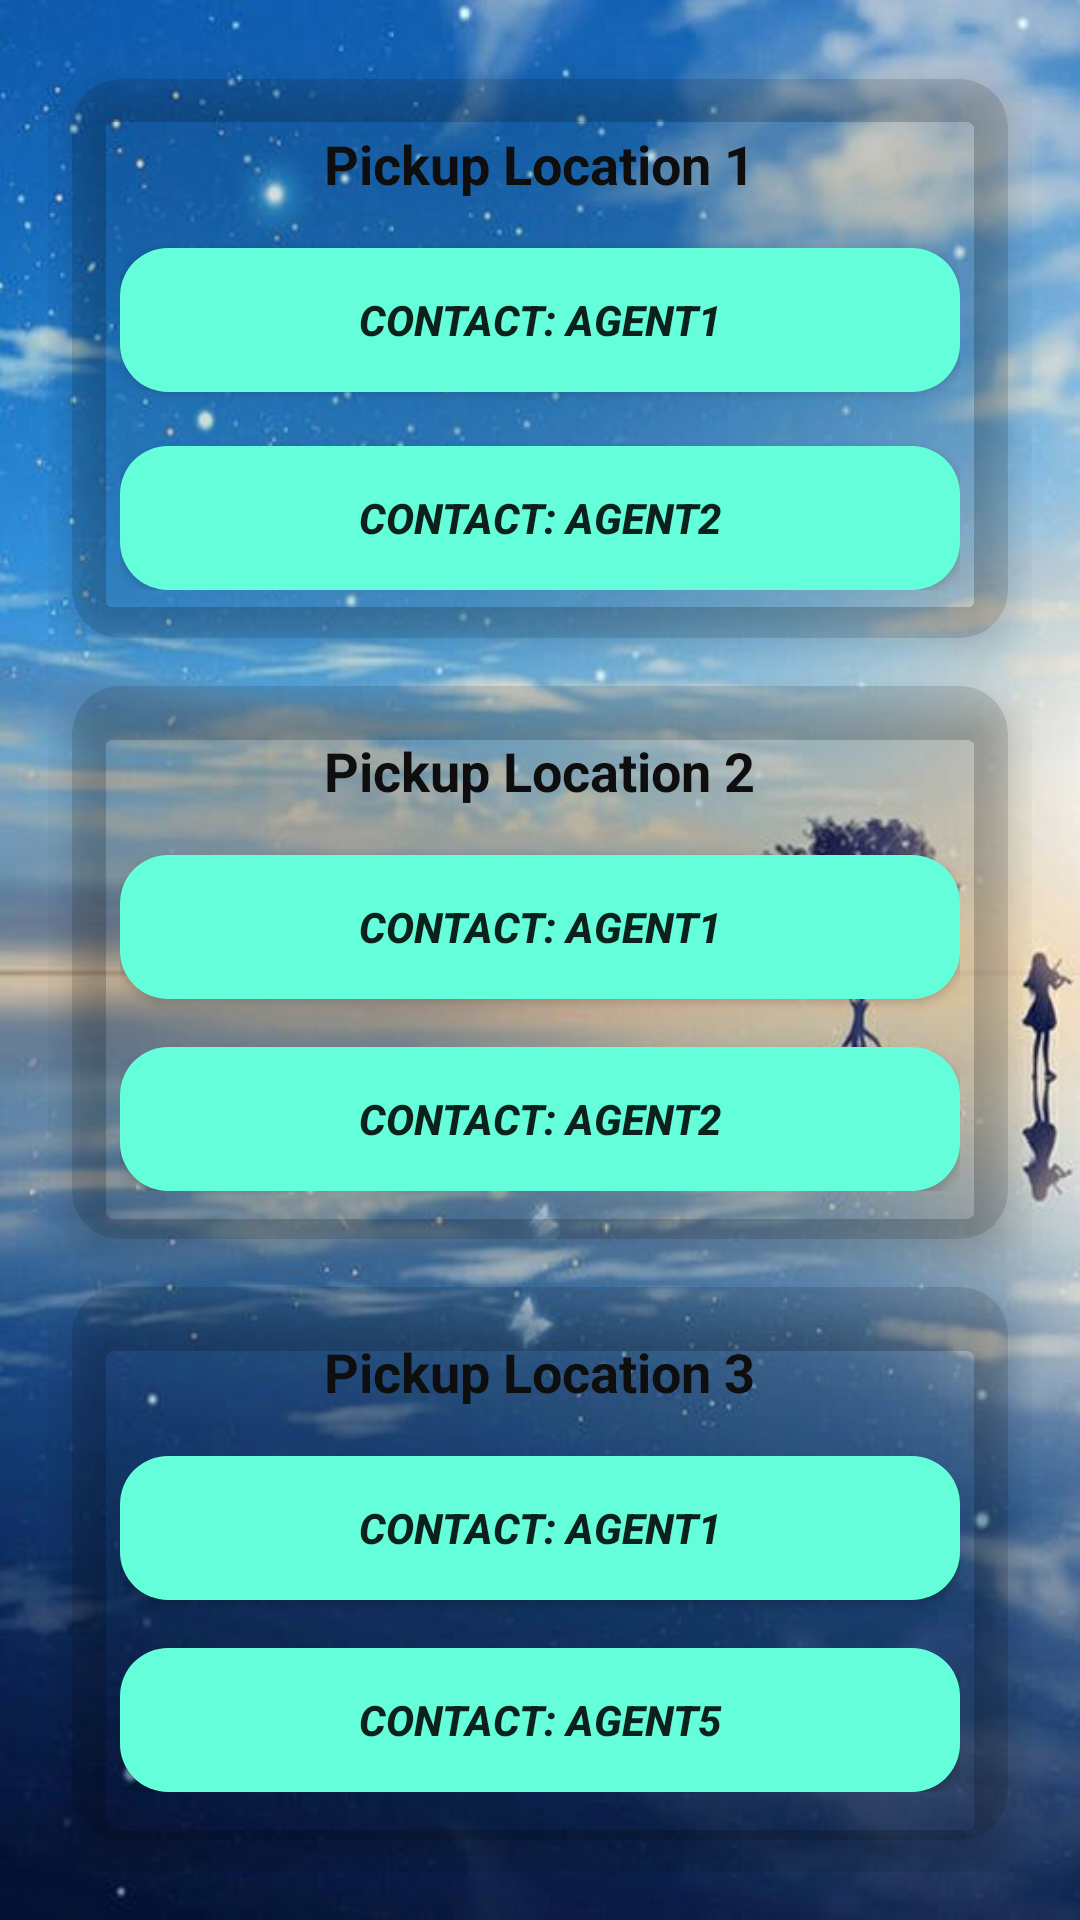

Here is an Android app screen rendered from its layout file. Give the layout XML and the strings, colors and styles it references.
<!-- AndroidManifest.xml: application theme Theme.ItsADeal -->
<!-- res/layout/activity_main2.xml -->
<?xml version="1.0" encoding="utf-8"?>
<LinearLayout xmlns:android="http://schemas.android.com/apk/res/android"
    xmlns:app="http://schemas.android.com/apk/res-auto"
    xmlns:tools="http://schemas.android.com/tools"
    android:layout_width="match_parent"
    android:layout_height="match_parent"
    android:orientation="vertical"
    android:gravity="center"
    android:padding="16dp"
    android:background="@drawable/wallbackground"
    tools:context=".MainActivity2">

    
    <androidx.cardview.widget.CardView
        android:layout_width="match_parent"
        android:layout_height="wrap_content"
        android:layout_margin="8dp"
        app:cardCornerRadius="16dp"
    app:cardElevation="8dp"
    app:cardBackgroundColor="?attr/colorControlHighlight">

    <LinearLayout
        android:layout_width="match_parent"
        android:layout_height="wrap_content"
        android:orientation="vertical"
        android:padding="16dp">

        <TextView
            android:layout_width="wrap_content"
            android:layout_height="wrap_content"
            android:text="Pickup Location 1"
            android:textColor="@color/textColorPrimary"
            android:textSize="18sp"
            android:textStyle="bold"
            android:layout_gravity="center_horizontal"
            android:layout_marginBottom="16dp"/>

        <Button
            android:id="@+id/agent1"
            android:layout_width="match_parent"
            android:layout_height="48dp"
            android:layout_marginBottom="8dp"
            android:background="@drawable/button_background"
            android:text="contact: agent1"
            android:textColor="?attr/textColorAlertDialogListItem"
            android:textSize="14sp"
            android:textStyle="bold|italic" />

        <Button
            android:id="@+id/agent2"
            android:layout_width="match_parent"
            android:layout_height="48dp"
            android:text="contact: agent2"
            android:textSize="14sp"
            android:textColor="?attr/textColorAlertDialogListItem"
            android:textStyle="bold|italic"
            android:background="@drawable/button_background"
            android:layout_marginTop="10dp"/>
    </LinearLayout>
</androidx.cardview.widget.CardView>

    
<androidx.cardview.widget.CardView
android:layout_width="match_parent"
android:layout_height="wrap_content"
android:layout_margin="8dp"
app:cardCornerRadius="16dp"
    app:cardElevation="8dp"
    app:cardBackgroundColor="?attr/colorControlHighlight">

<LinearLayout
android:layout_width="match_parent"
android:layout_height="wrap_content"
android:orientation="vertical"
android:padding="16dp">

<TextView
    android:layout_width="wrap_content"
    android:layout_height="wrap_content"
    android:text="Pickup Location 2"
    android:textColor="@color/textColorPrimary"
    android:textSize="18sp"
    android:textStyle="bold"
    android:layout_gravity="center_horizontal"
    android:layout_marginBottom="16dp"/>

<Button
    android:id="@+id/agent3"
    android:layout_width="match_parent"
    android:layout_height="48dp"
    android:text="contact: agent1"
    android:textColor="?attr/textColorAlertDialogListItem"
    android:textSize="14sp"
    android:textStyle="bold|italic"
    android:background="@drawable/button_background"
    android:layout_marginBottom="8dp"/>

<Button
    android:id="@+id/agent4"
    android:layout_width="match_parent"
    android:layout_height="48dp"
    android:text="contact: agent2"
    android:textColor="?attr/textColorAlertDialogListItem"
    android:textSize="14sp"
    android:textStyle="bold|italic"
    android:background="@drawable/button_background"
    android:layout_marginTop="8dp"/>
</LinearLayout>
    </androidx.cardview.widget.CardView>

    
<androidx.cardview.widget.CardView
android:layout_width="match_parent"
android:layout_height="wrap_content"
android:layout_margin="8dp"
app:cardCornerRadius="16dp"
    app:cardElevation="8dp"
    app:cardBackgroundColor="?attr/colorControlHighlight">

<LinearLayout
android:layout_width="match_parent"
android:layout_height="wrap_content"
android:orientation="vertical"
android:padding="16dp">

<TextView
    android:layout_width="wrap_content"
    android:layout_height="wrap_content"
    android:text="Pickup Location 3"
    android:textColor="@color/textColorPrimary"
    android:textSize="18sp"
    android:textStyle="bold"
    android:layout_gravity="center_horizontal"
    android:layout_marginBottom="16dp"/>

<Button
    android:id="@+id/agent5"
    android:layout_width="match_parent"
    android:layout_height="48dp"
    android:text="contact: agent1"
    android:textColor="?attr/textColorAlertDialogListItem"
    android:textSize="14sp"
    android:textStyle="bold|italic"
    android:background="@drawable/button_background"
    android:layout_marginBottom="8dp"/>

<Button
    android:id="@+id/agent6"
    android:layout_width="match_parent"
    android:layout_height="48dp"
    android:text="contact: agent5"
    android:textColor="?attr/textColorAlertDialogListItem"
    android:textSize="14sp"
    android:textStyle="bold|italic"
    android:background="@drawable/button_background"
    android:layout_marginTop="8dp"/>
</LinearLayout>
    </androidx.cardview.widget.CardView>
    </LinearLayout>
<!-- resources referenced by this layout -->
<resources>
  <color name="textColorPrimary">#0E0E0E</color>
  <!-- drawable button_background (drawable) -->
  <shape xmlns:android="http://schemas.android.com/apk/res/android">
      <solid android:color="#64FFDA"/> 
      <corners android:radius="16dp"/> 
  </shape>
  <!-- drawable wallbackground: jpg bitmap (drawable, 44424 bytes) -->
  <style name="Theme.ItsADeal" parent="Base.Theme.ItsADeal" />
  <style name="Base.Theme.ItsADeal" parent="Theme.AppCompat.Light.NoActionBar">
          
          
      </style>
</resources>
